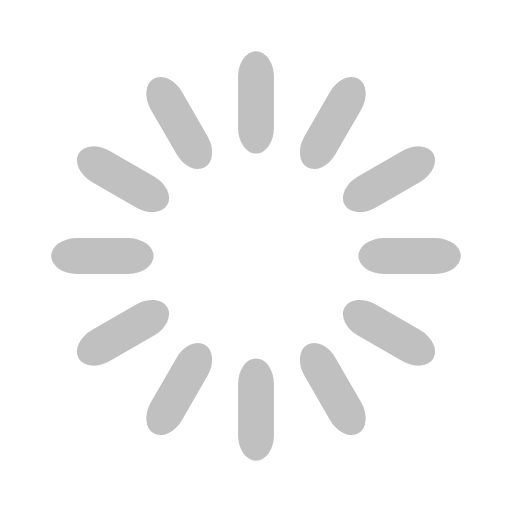
t = 0.00 s
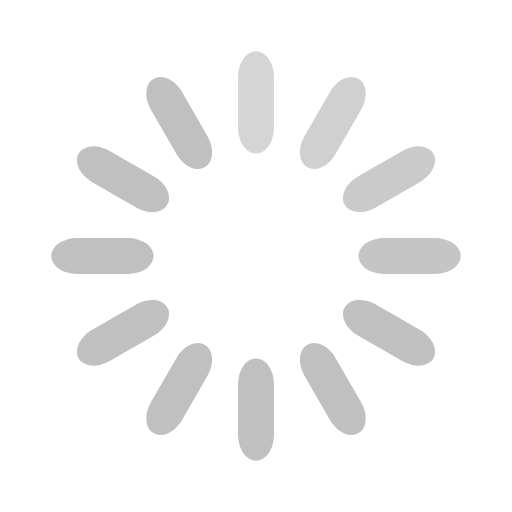
t = 0.33 s
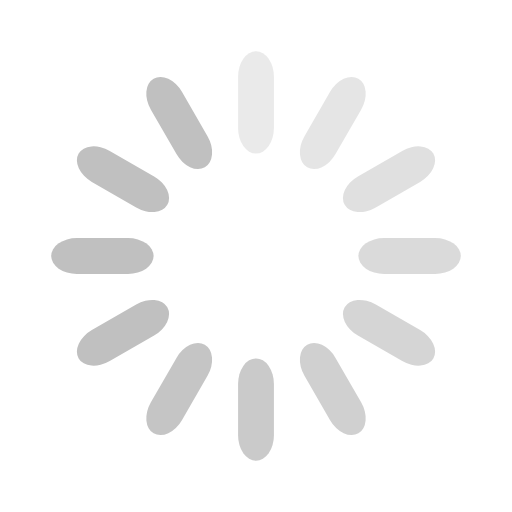
t = 0.67 s
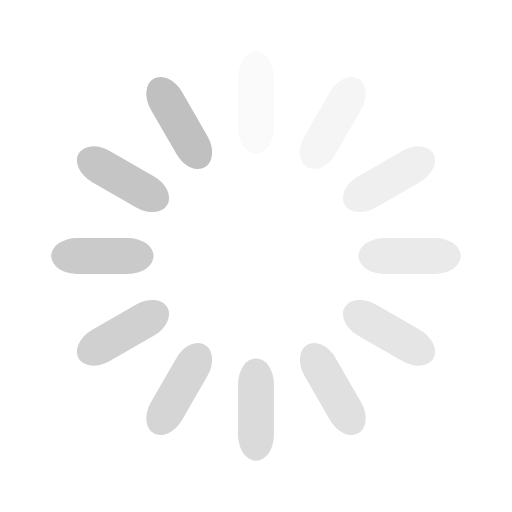
t = 0.92 s
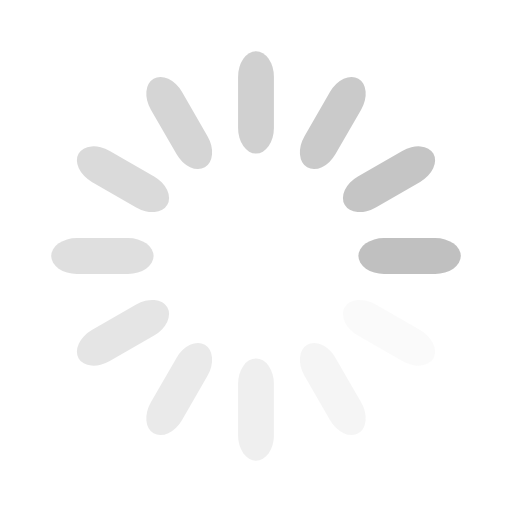
t = 1.25 s
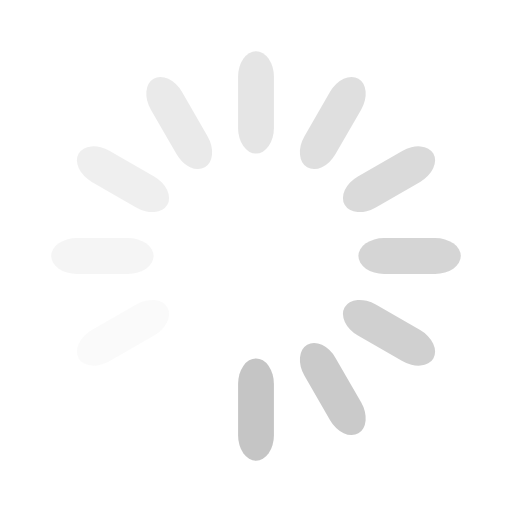
t = 1.58 s

The animated SVG that drew these frames (rendered in a browser with its animation timeline set to each time). Animation: 12 SMIL elements (animate=12); one cycle of 1.92 s, repeats indefinitely.

<svg width='32px' height='32px' xmlns="http://www.w3.org/2000/svg" viewBox="0 0 100 100" preserveAspectRatio="xMidYMid" class="uil-default"><rect x="0" y="0" width="100" height="100" fill="none" class="bk"></rect><rect  x='46.5' y='40' width='7' height='20' rx='5' ry='5' fill='#c0c0c0' transform='rotate(0 50 50) translate(0 -30)'>  <animate attributeName='opacity' from='1' to='0' dur='1s' begin='0s' repeatCount='indefinite'/></rect><rect  x='46.5' y='40' width='7' height='20' rx='5' ry='5' fill='#c0c0c0' transform='rotate(30 50 50) translate(0 -30)'>  <animate attributeName='opacity' from='1' to='0' dur='1s' begin='0.08333333333333333s' repeatCount='indefinite'/></rect><rect  x='46.5' y='40' width='7' height='20' rx='5' ry='5' fill='#c0c0c0' transform='rotate(60 50 50) translate(0 -30)'>  <animate attributeName='opacity' from='1' to='0' dur='1s' begin='0.16666666666666666s' repeatCount='indefinite'/></rect><rect  x='46.5' y='40' width='7' height='20' rx='5' ry='5' fill='#c0c0c0' transform='rotate(90 50 50) translate(0 -30)'>  <animate attributeName='opacity' from='1' to='0' dur='1s' begin='0.25s' repeatCount='indefinite'/></rect><rect  x='46.5' y='40' width='7' height='20' rx='5' ry='5' fill='#c0c0c0' transform='rotate(120 50 50) translate(0 -30)'>  <animate attributeName='opacity' from='1' to='0' dur='1s' begin='0.3333333333333333s' repeatCount='indefinite'/></rect><rect  x='46.5' y='40' width='7' height='20' rx='5' ry='5' fill='#c0c0c0' transform='rotate(150 50 50) translate(0 -30)'>  <animate attributeName='opacity' from='1' to='0' dur='1s' begin='0.4166666666666667s' repeatCount='indefinite'/></rect><rect  x='46.5' y='40' width='7' height='20' rx='5' ry='5' fill='#c0c0c0' transform='rotate(180 50 50) translate(0 -30)'>  <animate attributeName='opacity' from='1' to='0' dur='1s' begin='0.5s' repeatCount='indefinite'/></rect><rect  x='46.5' y='40' width='7' height='20' rx='5' ry='5' fill='#c0c0c0' transform='rotate(210 50 50) translate(0 -30)'>  <animate attributeName='opacity' from='1' to='0' dur='1s' begin='0.5833333333333334s' repeatCount='indefinite'/></rect><rect  x='46.5' y='40' width='7' height='20' rx='5' ry='5' fill='#c0c0c0' transform='rotate(240 50 50) translate(0 -30)'>  <animate attributeName='opacity' from='1' to='0' dur='1s' begin='0.6666666666666666s' repeatCount='indefinite'/></rect><rect  x='46.5' y='40' width='7' height='20' rx='5' ry='5' fill='#c0c0c0' transform='rotate(270 50 50) translate(0 -30)'>  <animate attributeName='opacity' from='1' to='0' dur='1s' begin='0.75s' repeatCount='indefinite'/></rect><rect  x='46.5' y='40' width='7' height='20' rx='5' ry='5' fill='#c0c0c0' transform='rotate(300 50 50) translate(0 -30)'>  <animate attributeName='opacity' from='1' to='0' dur='1s' begin='0.8333333333333334s' repeatCount='indefinite'/></rect><rect  x='46.5' y='40' width='7' height='20' rx='5' ry='5' fill='#c0c0c0' transform='rotate(330 50 50) translate(0 -30)'>  <animate attributeName='opacity' from='1' to='0' dur='1s' begin='0.9166666666666666s' repeatCount='indefinite'/></rect></svg>
